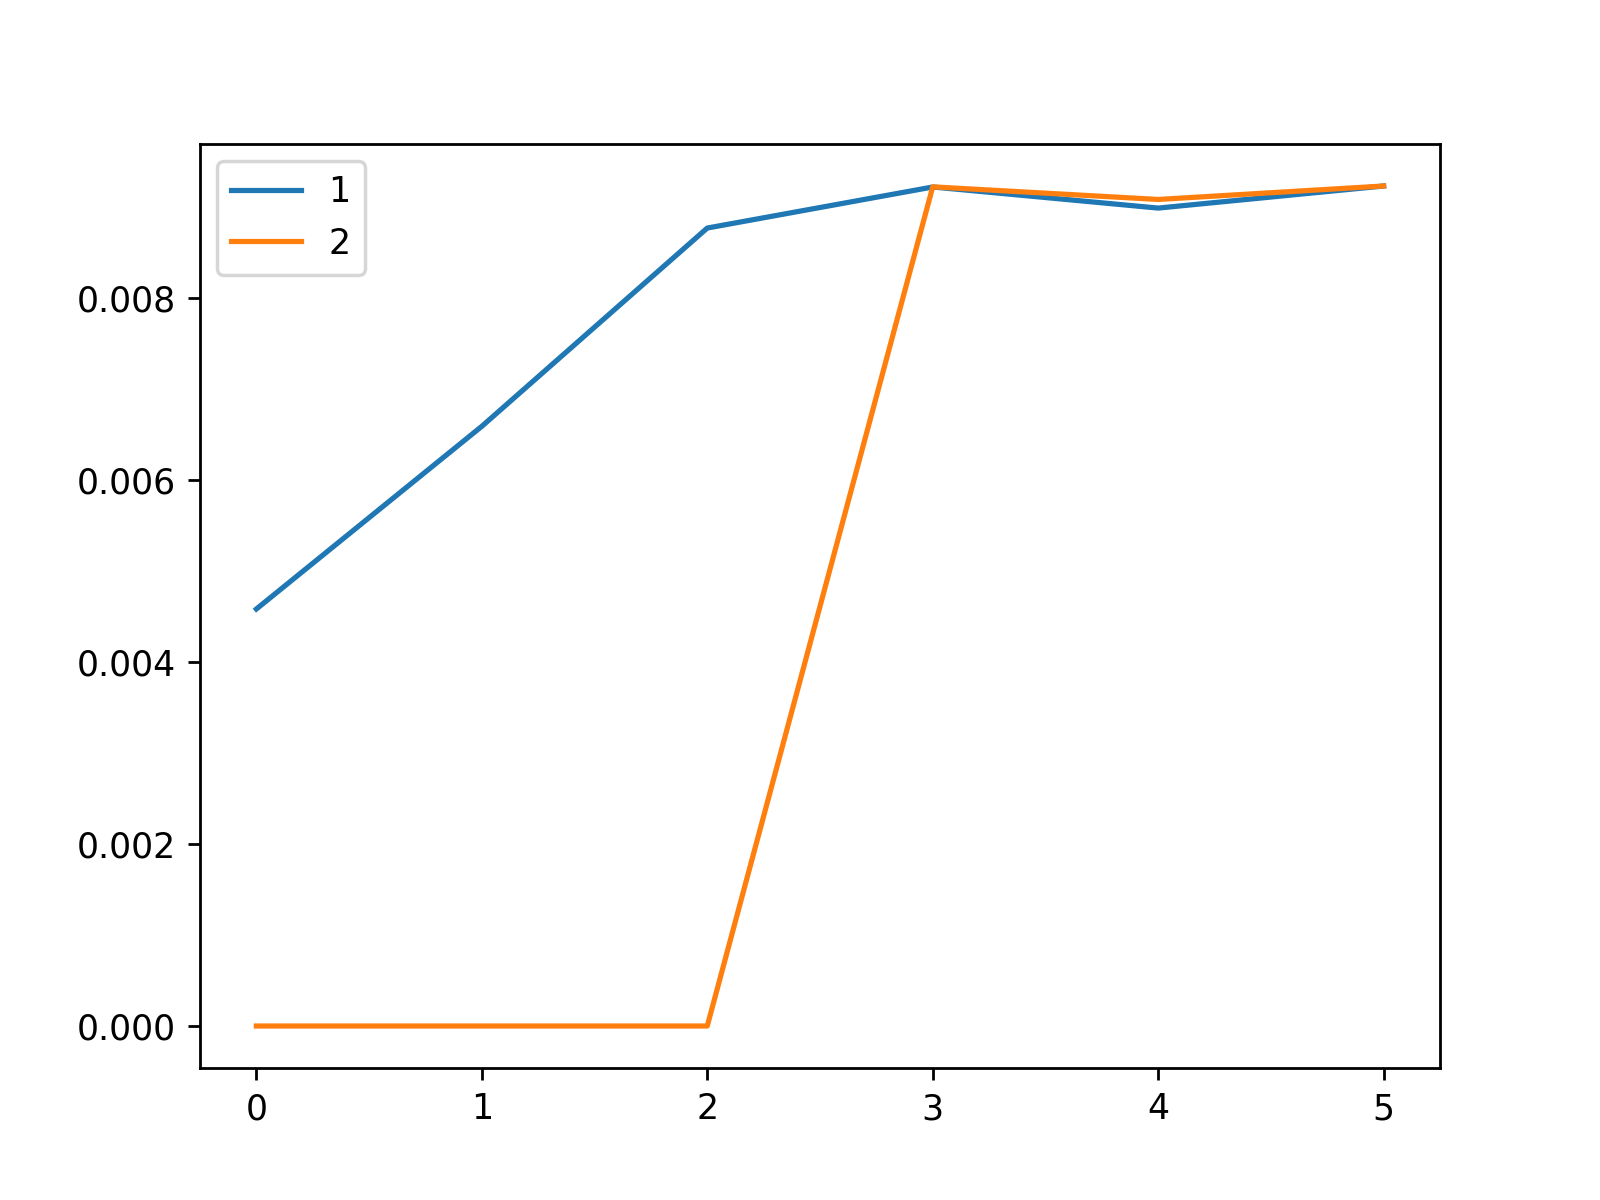

Source data for this figure (header and first rows):
, 1, 2
0, 0.004585, 0.0
1, 0.006594, 0.0
2, 0.008774, 0.0
3, 0.009225, 0.009227
4, 0.008993, 0.009088
5, 0.009236, 0.009236
